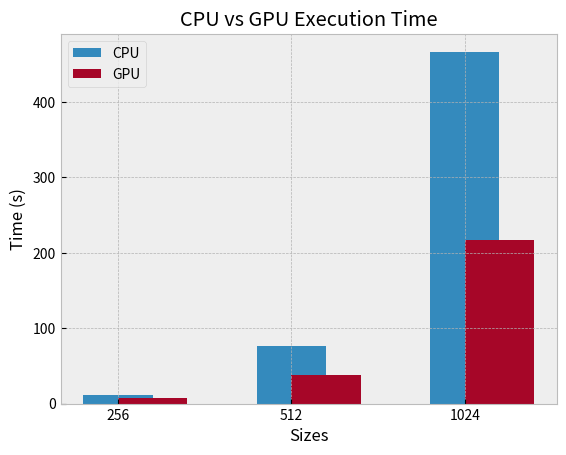
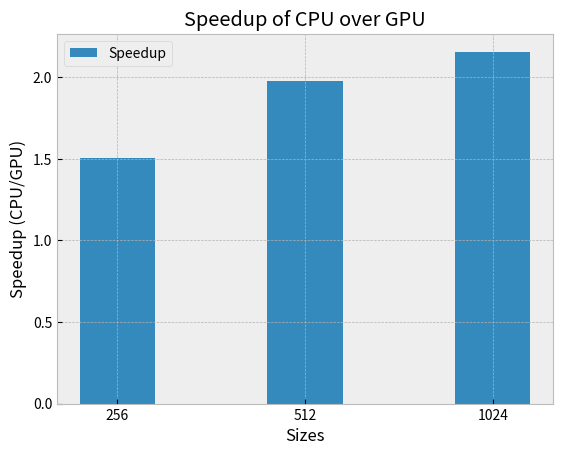
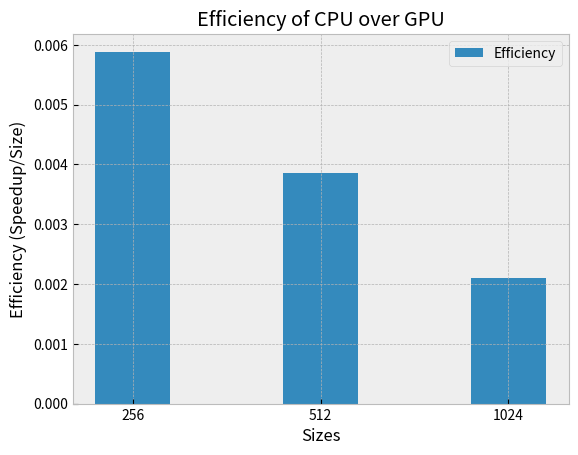

Write the Python code that produced these figures, in order.
cuda_2 = {
    256: {"cpu": 11426.086914/1000, "gpu":7583.697754/1000},
    512: {"cpu": 76074.523438/1000, "gpu": 38464.609375/1000},
    1024: {"cpu": 466527.000000/1000, "gpu": 216369.687500/1000},
}

speedup = {
    256:cuda_2[256]["cpu"]/cuda_2[256]["gpu"],
    512:cuda_2[512]["cpu"]/cuda_2[512]["gpu"],
    1024:cuda_2[1024]["cpu"]/cuda_2[1024]["gpu"],
}

import matplotlib.pyplot as plt
plt.style.use('bmh')

sizes = [256, 512, 1024]
cpu_times = [cuda_2[size]["cpu"] for size in sizes]
gpu_times = [cuda_2[size]["gpu"] for size in sizes]

x = range(len(sizes))
plt.bar(x, cpu_times, width=0.4, label='CPU', align='center')
plt.bar(x, gpu_times, width=0.4, label='GPU', align='edge')
plt.xlabel('Sizes')
plt.ylabel('Time (s)')
plt.title('CPU vs GPU Execution Time')
plt.xticks(x, sizes)
plt.legend()
plt.show()

plt.figure()
speedup_values = [speedup[size] for size in sizes]
plt.bar(x, speedup_values, width=0.4, label='Speedup', align='center')
plt.xlabel('Sizes')
plt.ylabel('Speedup (CPU/GPU)')
plt.title('Speedup of CPU over GPU')
plt.xticks(x, sizes)
plt.legend()
plt.show()


efficiency = {size: speedup[size] / size for size in sizes}
efficiency_values = [efficiency[size] for size in sizes]
plt.figure()
plt.bar(x, efficiency_values, width=0.4, label='Efficiency', align='center')
plt.xlabel('Sizes')
plt.ylabel('Efficiency (Speedup/Size)')
plt.title('Efficiency of CPU over GPU')
plt.xticks(x, sizes)
plt.legend()
plt.show()
